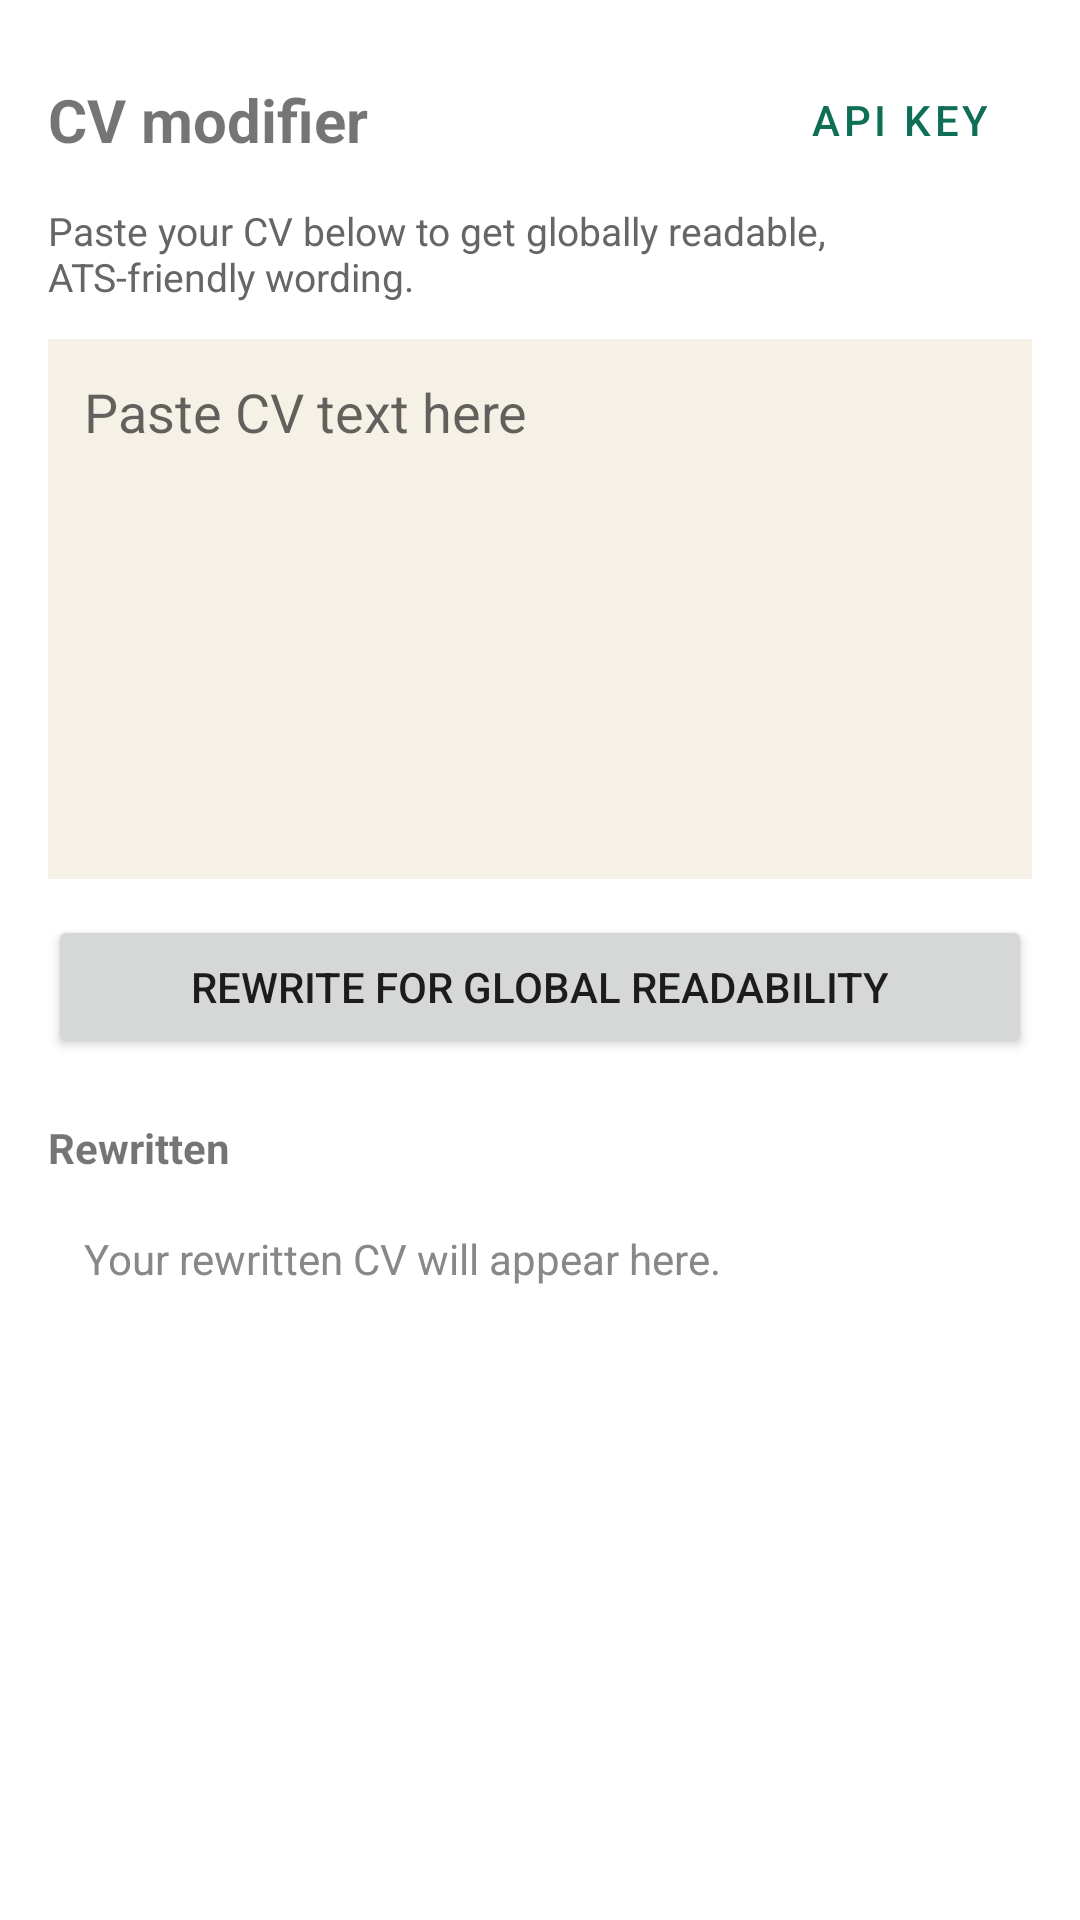

Produce the Android XML layout that renders to this screen, including the resource entries it uses.
<!-- AndroidManifest.xml: application theme Theme.JobsApp -->
<!-- res/layout/fragment_cv_modifier.xml -->
<?xml version="1.0" encoding="utf-8"?>
<ScrollView xmlns:android="http://schemas.android.com/apk/res/android"
    android:layout_width="match_parent"
    android:layout_height="match_parent"
    android:fillViewport="true">

    <LinearLayout
        android:layout_width="match_parent"
        android:layout_height="wrap_content"
        android:orientation="vertical"
        android:padding="16dp">

        <LinearLayout
            android:layout_width="match_parent"
            android:layout_height="wrap_content"
            android:orientation="horizontal"
            android:gravity="center_vertical">

            <TextView
                android:layout_width="0dp"
                android:layout_height="wrap_content"
                android:layout_weight="1"
                android:text="CV modifier"
                android:textSize="20sp"
                android:textStyle="bold" />

            <Button
                android:id="@+id/btn_api_key"
                style="?attr/borderlessButtonStyle"
                android:layout_width="wrap_content"
                android:layout_height="wrap_content"
                android:text="API key" />

        </LinearLayout>

        <TextView
            android:layout_width="match_parent"
            android:layout_height="wrap_content"
            android:layout_marginTop="4dp"
            android:text="Paste your CV below to get globally readable, ATS-friendly wording."
            android:textColor="#666666"
            android:textSize="13sp" />

        <EditText
            android:id="@+id/et_cv_input"
            android:layout_width="match_parent"
            android:layout_height="180dp"
            android:layout_marginTop="12dp"
            android:background="#F6F1E7"
            android:gravity="top"
            android:hint="Paste CV text here"
            android:inputType="textMultiLine"
            android:padding="12dp" />

        <Button
            android:id="@+id/btn_rewrite"
            android:layout_width="match_parent"
            android:layout_height="wrap_content"
            android:layout_marginTop="12dp"
            android:text="Rewrite for global readability" />

        <TextView
            android:layout_width="match_parent"
            android:layout_height="wrap_content"
            android:layout_marginTop="20dp"
            android:text="Rewritten"
            android:textStyle="bold" />

        <TextView
            android:id="@+id/tv_output"
            android:layout_width="match_parent"
            android:layout_height="wrap_content"
            android:layout_marginTop="6dp"
            android:background="#FFFFFF"
            android:padding="12dp"
            android:text="Your rewritten CV will appear here."
            android:textColor="#888888" />

        <LinearLayout
            android:id="@+id/changelog_container"
            android:layout_width="match_parent"
            android:layout_height="wrap_content"
            android:layout_marginTop="16dp"
            android:orientation="vertical"
            android:visibility="gone">

            <TextView
                android:layout_width="match_parent"
                android:layout_height="wrap_content"
                android:text="What changed"
                android:textStyle="bold" />

            <TextView
                android:id="@+id/tv_changelog"
                android:layout_width="match_parent"
                android:layout_height="wrap_content"
                android:layout_marginTop="6dp"
                android:textColor="#666666" />

        </LinearLayout>

    </LinearLayout>
</ScrollView>
<!-- resources referenced by this layout -->
<resources>
  <style name="Theme.JobsApp" parent="Theme.MaterialComponents.DayNight.NoActionBar">
          <item name="colorPrimary">@color/teal_700</item>
          <item name="colorPrimaryVariant">@color/teal_700</item>
          <item name="colorOnPrimary">@color/white</item>
          <item name="colorSecondary">@color/teal_200</item>
          <item name="colorOnSecondary">@color/black</item>
      </style>
  <color name="teal_700">#FF0F6E56</color>
  <color name="white">#FFFFFFFF</color>
  <color name="teal_200">#FF9FE1CB</color>
  <color name="black">#FF000000</color>
</resources>
